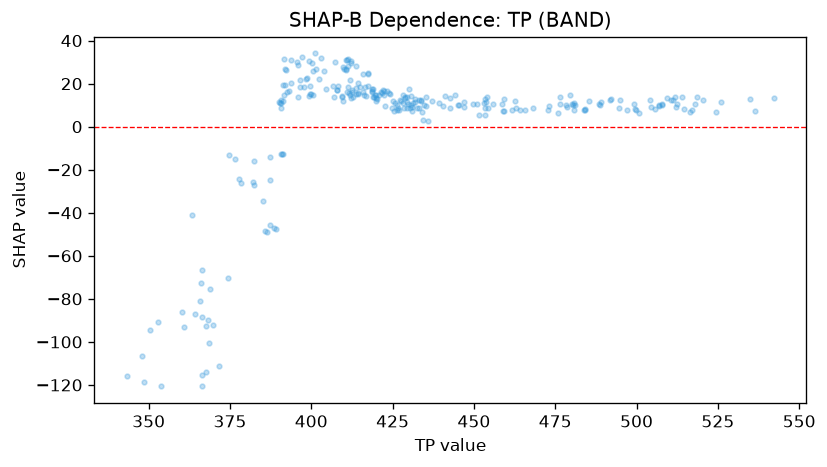

Values plotted in this chart, from the file beside it:
feature_value, shap_value
369.8, -92.14
367.6, -92.65
377.8, -24.16
382.5, -26.99
391.4, 19.5
393.1, 16.48
396.5, 18.23
391.7, 14.87
392.4, 15.94
399.6, 18.77
398.3, 22.04
406.6, 19.12
407.9, 17.26
408.3, 19.01
411.6, 15.82
422, 17.2
413.8, 15.09
411, 16.3
407, 13.82
417.4, 18.99
413.7, 18.21
409.4, 14.44
409.5, 13.8
414.4, 15.64
425.6, 7.415
422.3, 16.62
423.2, 16.5
426.6, 8.483
425.7, 10.8
429.9, 10.46
430.9, 7.455
432.0, 12.75
416.8, 14.26
411.2, 18.35
397.8, 18.36
414.2, 20.07
414.9, 18.61
414.3, 15.12
416.7, 18.5
424.3, 14.99
429.5, 13.65
435.8, 2.74
427, 7.863
429.4, 8.85
421.6, 15.71
430.3, 8.641
427.3, 12.47
431.8, 11.39
439.3, 10.93
445.2, 10.27
453.4, 12.7
456, 10.55
453.5, 5.26
453.6, 11.7
453.4, 8.45
458.5, 10.56
462.5, 11.86
459.3, 7.114
447, 9.249
451, 10.52
... 210 more rows
